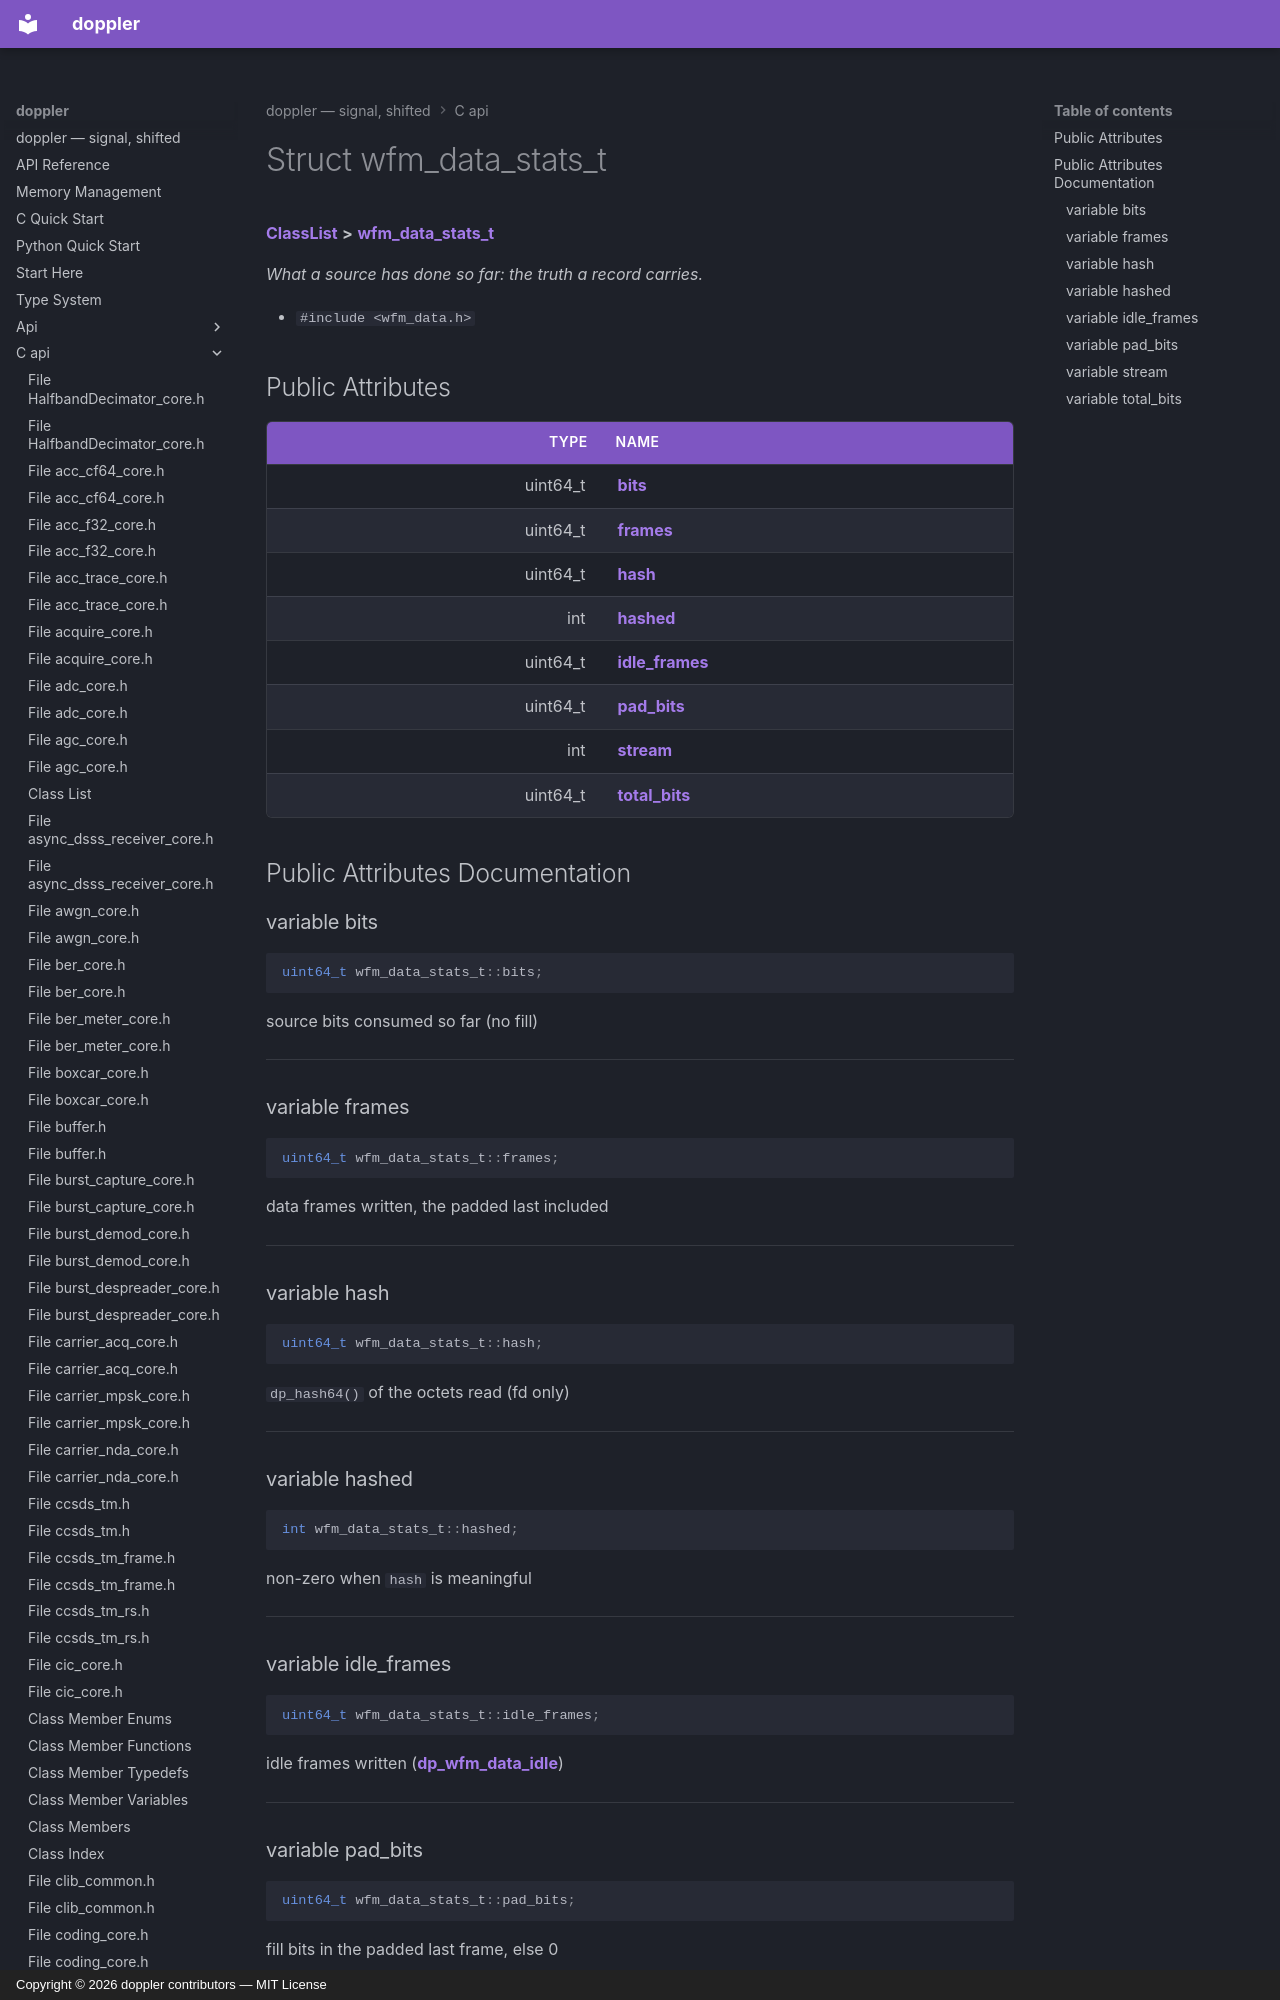

repository: doppler-dsp/doppler · page: c-api/structwfm__data__stats__t/index.html · generator: mkdocs · copyright: Copyright © 2026 doppler contributors — MIT License



# Struct wfm\_data\_stats\_t



[**ClassList**](annotated.md) **>** [**wfm\_data\_stats\_t**](structwfm__data__stats__t.md)



_What a source has done so far: the truth a record carries._ 

* `#include <wfm_data.h>`





















## Public Attributes

| Type | Name |
| ---: | :--- |
|  uint64\_t | [**bits**](#variable-bits)  <br> |
|  uint64\_t | [**frames**](#variable-frames)  <br> |
|  uint64\_t | [**hash**](#variable-hash)  <br> |
|  int | [**hashed**](#variable-hashed)  <br> |
|  uint64\_t | [**idle\_frames**](#variable-idle_frames)  <br> |
|  uint64\_t | [**pad\_bits**](#variable-pad_bits)  <br> |
|  int | [**stream**](#variable-stream)  <br> |
|  uint64\_t | [**total\_bits**](#variable-total_bits)  <br> |












































## Public Attributes Documentation
